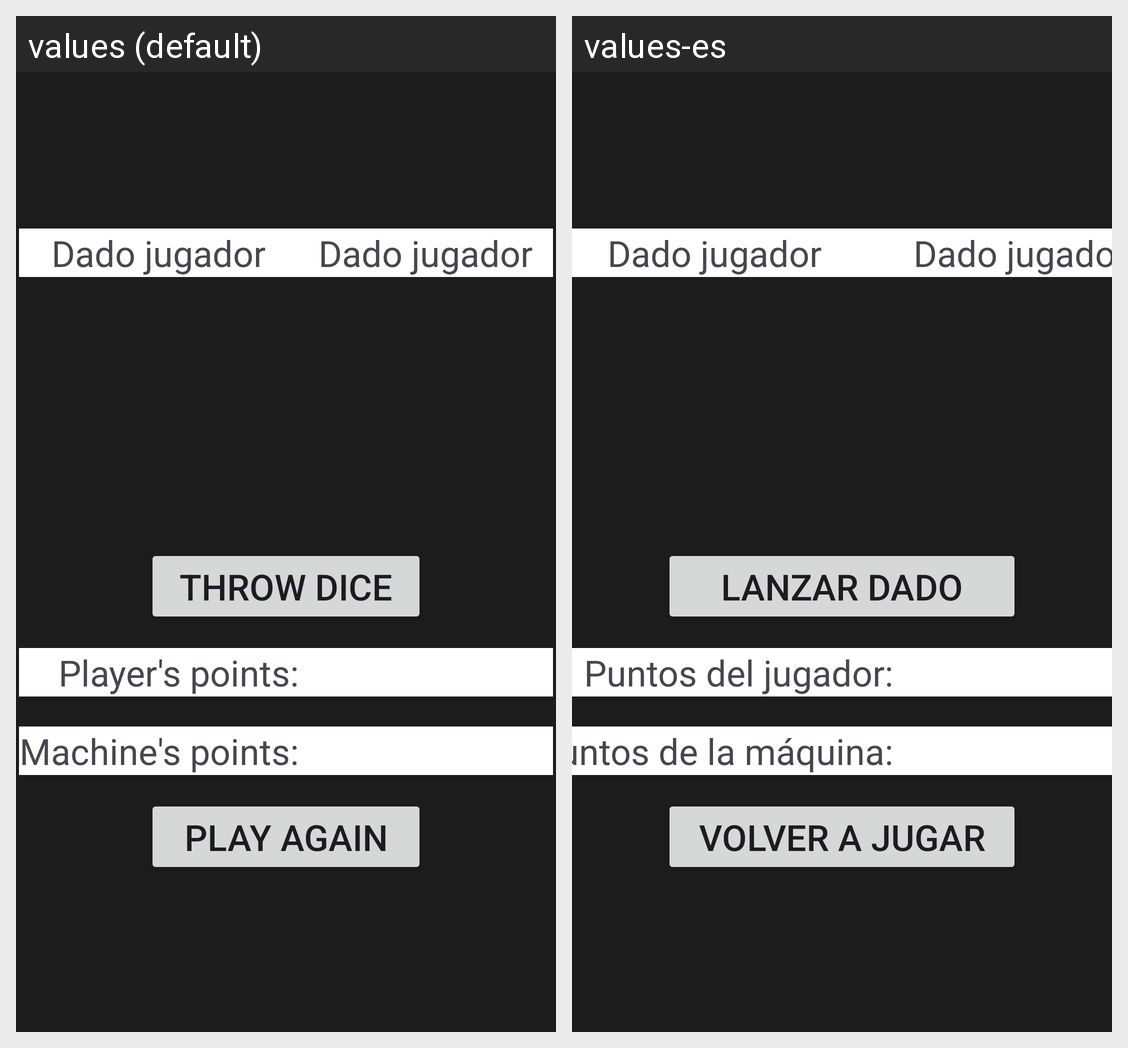

The same Android screen rendered under two of its app's locales, left to right. List the strings drawn on it with the default value and each locale's translation.
Android screen res/layout/activity_main.xml rendered under 2 locales, left to right: values (default), values-es. Device: Nexus 5 (rendered at 1080×1920; each locale shown at half size, 540×960, under a caption strip naming it); theme Theme.ACT6_Alvaro_Romero.
Strings drawn on this screen, with the default value and each locale's value (text and hints the layout hard-codes, and strings that could not be matched under every locale, appear in the picture but are not listed):

throw_dice
  values: Throw dice
  values-es: Lanzar dado

player_points
  values: Player's points:
  values-es: Puntos del jugador:

machine_points
  values: Machine's points:
  values-es: Puntos de la máquina:

play_again
  values: Play again
  values-es: Volver a jugar
